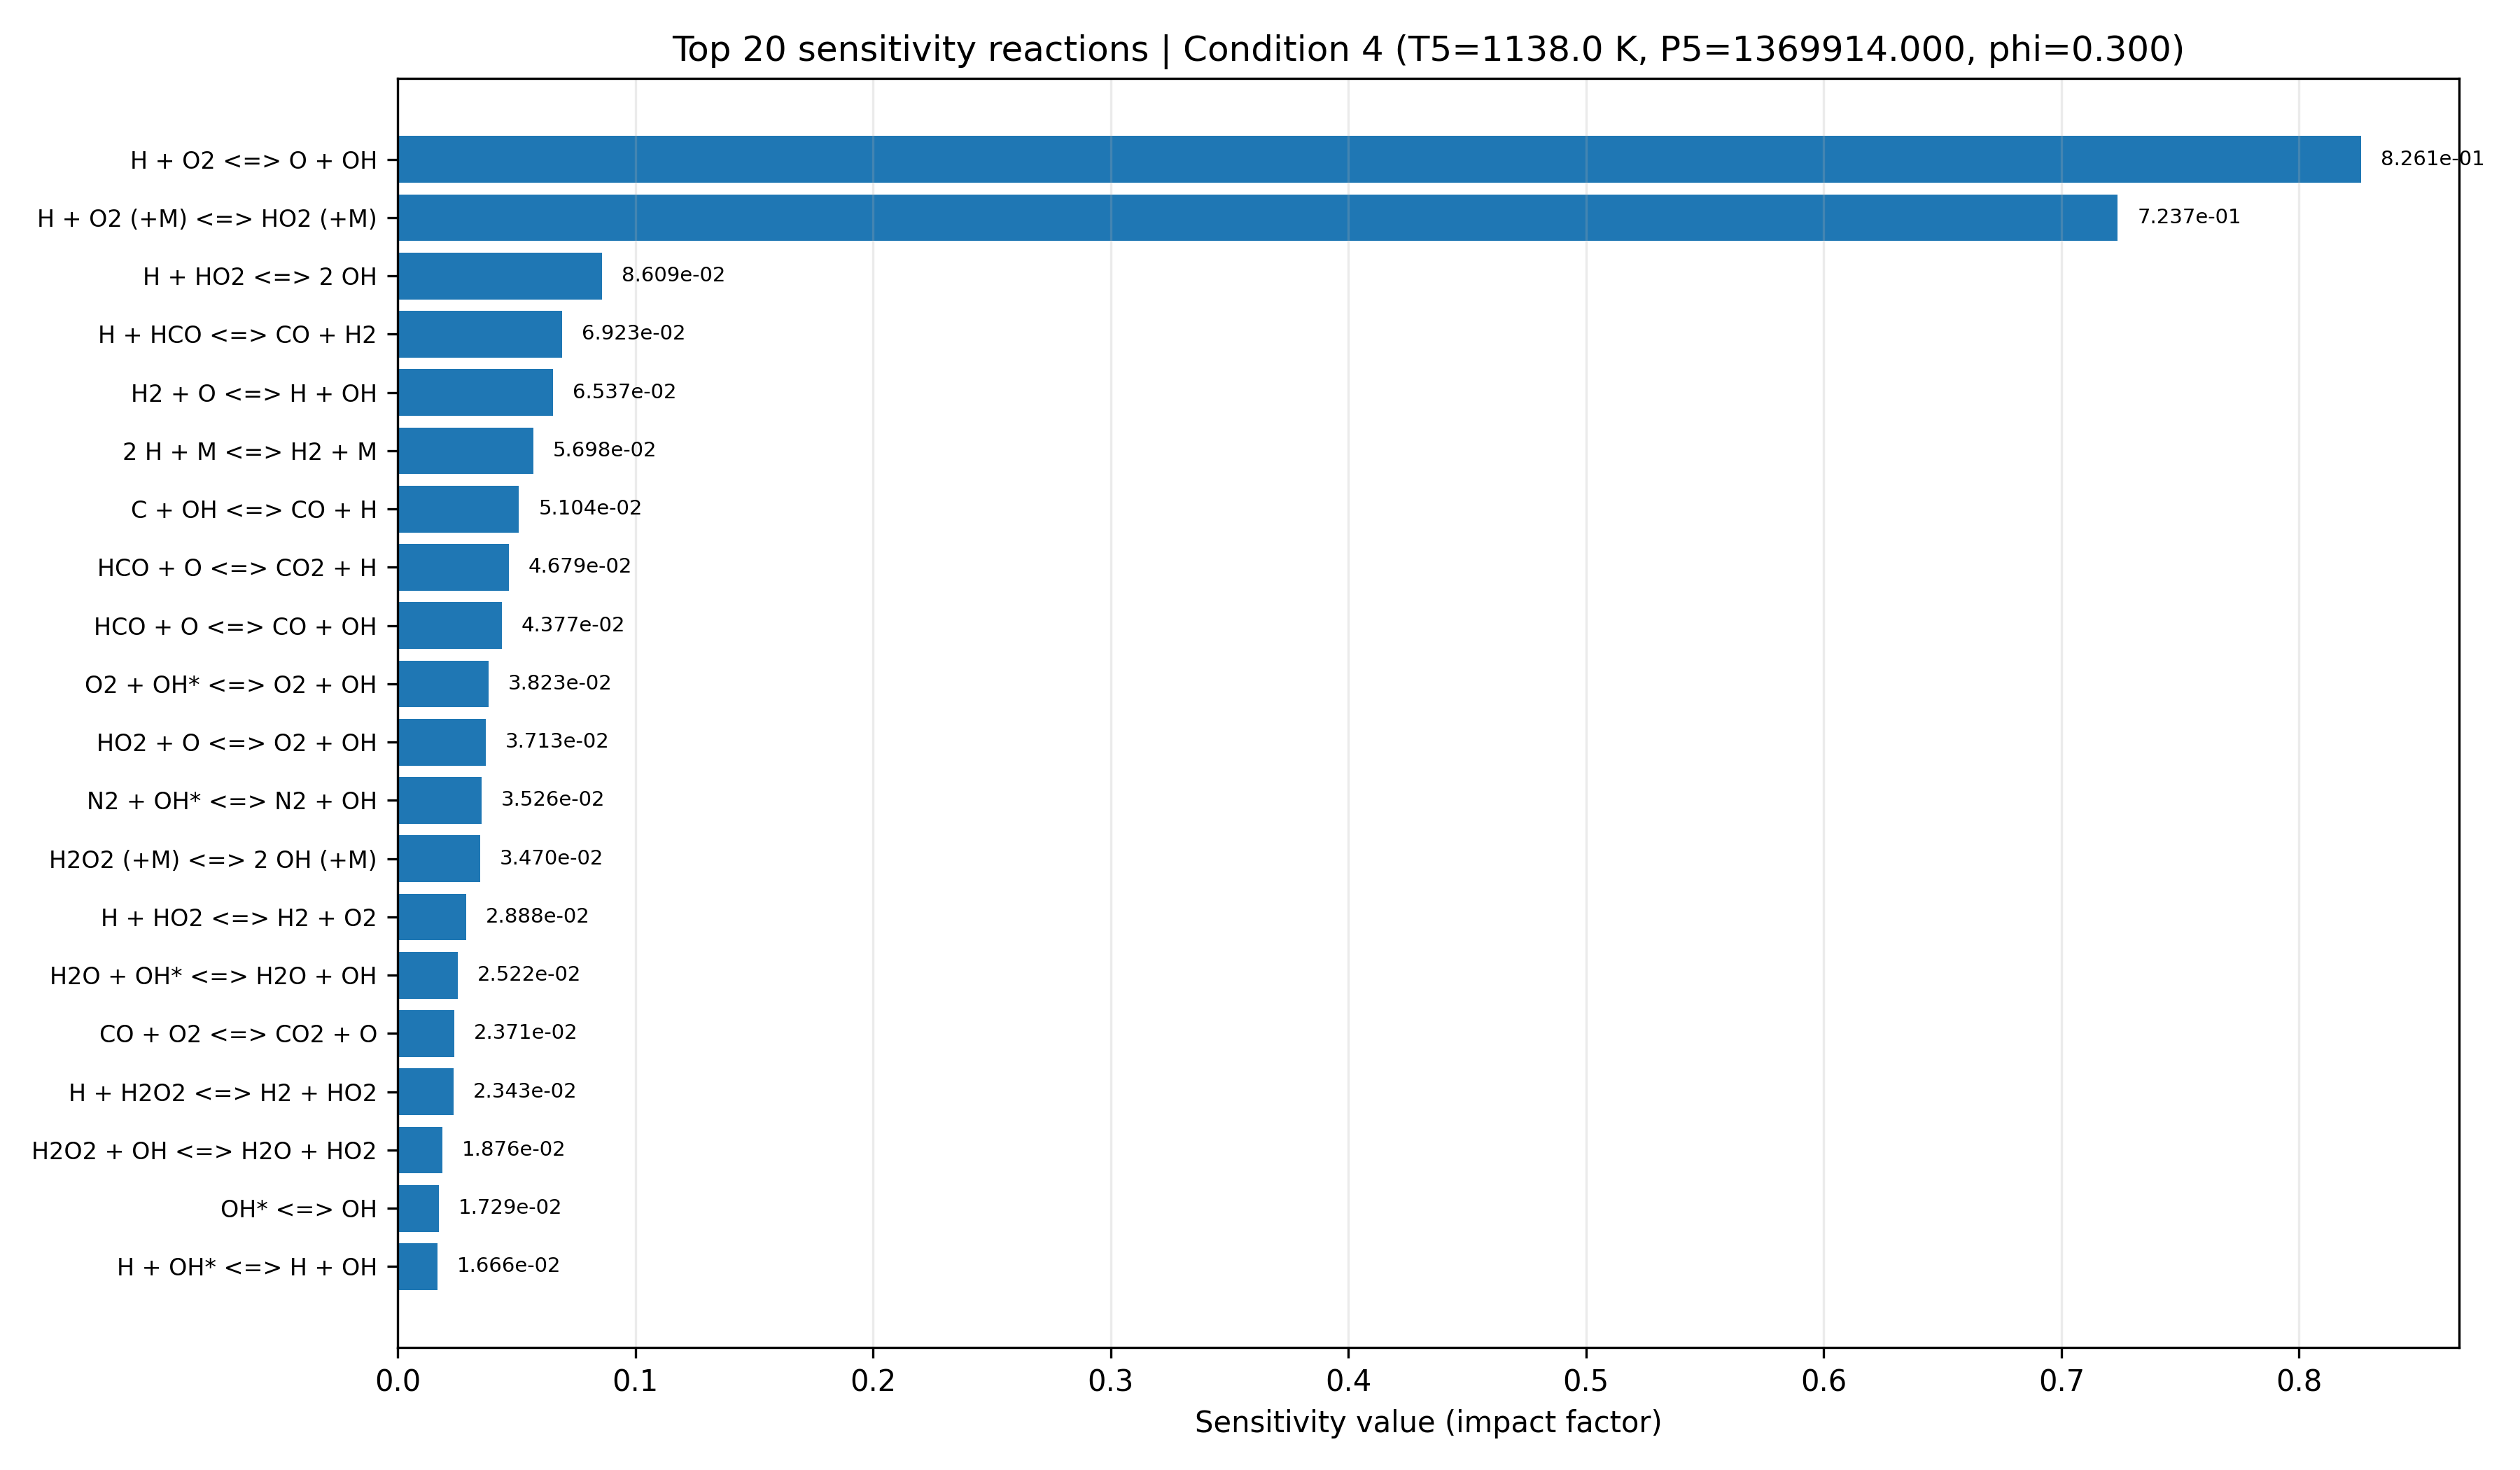

Data behind this chart, as committed beside it:
equation, if, low_impact, rank
H + O2 <=> O + OH, 0.8261, False, 1
H + O2 (+M) <=> HO2 (+M), 0.7237, False, 2
H + HO2 <=> 2 OH, 0.08609, False, 3
H + HCO <=> CO + H2, 0.06923, True, 4
H2 + O <=> H + OH, 0.06537, True, 5
2 H + M <=> H2 + M, 0.05698, True, 6
C + OH <=> CO + H, 0.05104, True, 7
HCO + O <=> CO2 + H, 0.04679, True, 8
HCO + O <=> CO + OH, 0.04377, True, 9
O2 + OH* <=> O2 + OH, 0.03823, True, 10
HO2 + O <=> O2 + OH, 0.03713, True, 11
N2 + OH* <=> N2 + OH, 0.03526, True, 12
H2O2 (+M) <=> 2 OH (+M), 0.0347, True, 13
H + HO2 <=> H2 + O2, 0.02888, True, 14
H2O + OH* <=> H2O + OH, 0.02522, True, 15
CO + O2 <=> CO2 + O, 0.02371, True, 16
H + H2O2 <=> H2 + HO2, 0.02343, True, 17
H2O2 + OH <=> H2O + HO2, 0.01876, True, 18
OH* <=> OH, 0.01729, True, 19
H + OH* <=> H + OH, 0.01666, True, 20
CO + O (+M) <=> CO2 (+M), 0.01638, True, 21
H + O + M <=> OH + M, 0.01568, True, 22
HO2 + OH <=> H2O + O2, 0.01555, True, 23
AR + OH* <=> AR + OH, 0.01421, True, 24
H + OH (+M) <=> H2O (+M), 0.01273, True, 25
2 HCO => 2 CO + H2, 0.01161, True, 26
HCO + O2 <=> CO + HO2, 0.01147, True, 27
2 O + M <=> O2 + M, 0.01122, True, 28
OH + OH* <=> 2 OH, 0.009204, True, 29
HCO + HO2 => CO2 + H + OH, 0.008645, True, 30
CO + HO2 <=> CO2 + OH, 0.006685, True, 31
2 OH <=> H2O + O, 0.005944, True, 32
C + O2 <=> CO + O, 0.005171, True, 33
HCO + OH <=> CO + H2O, 0.003884, True, 34
H2 + OH* <=> H2 + OH, 0.003711, True, 35
2 HO2 <=> H2O2 + O2, 0.003626, True, 36
H2 + OH <=> H + H2O, 0.002913, True, 37
CO + OH <=> CO2 + H, 0.001796, True, 38
H2O2 + O <=> HO2 + OH, 0.001494, True, 39
HCO + M <=> CO + H + M, 0.000895, True, 40
H + H2O2 <=> H2O + OH, 0.0004427, True, 41
